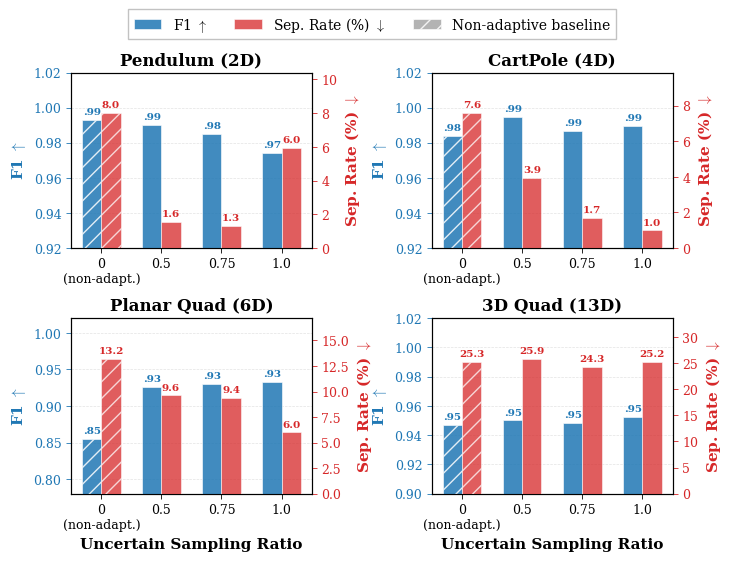

The matplotlib source for this figure: (Note: this script raises an exception after producing the figure.)
"""
2×2 bar plots: F1 and Sep% vs uncertain sampling ratio (d2) for all 4 systems.
Publication-quality for IROS (double-column, ~7.16in wide).
"""

import os
import matplotlib
matplotlib.use("Agg")
import matplotlib.pyplot as plt
import numpy as np
from matplotlib.patches import Patch

# ---------- LaTeX-compatible fonts (IROS-sized) ----------
plt.rcParams.update({
    "font.family": "serif",
    "font.serif": ["Times", "Times New Roman", "DejaVu Serif"],
    "mathtext.fontset": "cm",
    "font.size": 10,
    "axes.labelsize": 11,
    "axes.titlesize": 12,
    "xtick.labelsize": 9,
    "ytick.labelsize": 9,
    "legend.fontsize": 10,
    "axes.linewidth": 0.8,
    "grid.linewidth": 0.5,
    "grid.alpha": 0.35,
    "xtick.major.width": 0.6,
    "ytick.major.width": 0.6,
    "xtick.major.size": 3.5,
    "ytick.major.size": 3.5,
})

# ---------- Data ----------
d2_labels = ["0\n(non-adapt.)", "0.5", "0.75", "1.0"]
n = len(d2_labels)

systems = [
    ("Pendulum (2D)", {
        "f1":  np.array([0.9932, 0.9902, 0.9849, 0.9741]),
        "sep": np.array([8.01,   1.57,   1.33,   5.95]),
    }),
    ("CartPole (4D)", {
        "f1":  np.array([0.9839, 0.9947, 0.9867, 0.9896]),
        "sep": np.array([7.59,   3.93,   1.68,   0.99]),
    }),
    ("Planar Quad (6D)", {
        "f1":  np.array([0.8547, 0.9261, 0.9300, 0.9329]),
        "sep": np.array([13.21,  9.62,   9.36,   6.00]),
    }),
    ("3D Quad (13D)", {
        "f1":  np.array([0.9470, 0.9502, 0.9486, 0.9525]),
        "sep": np.array([25.31,  25.85,  24.27,  25.22]),
    }),
]

COLOR_F1  = "#1f77b4"   # blue
COLOR_SEP = "#d62728"   # red

# Per-system F1 y-limits (ymin, ymax)
f1_ylims = [
    (0.92, 1.02),   # Pendulum — tight range
    (0.92, 1.02),   # CartPole — tight range
    (0.78, 1.02),   # Planar Quad — wider for 0.85
    (0.90, 1.02),   # 3D Quad — tight range
]

# ---------- Figure ----------
fig, all_axes = plt.subplots(2, 2, figsize=(7.16, 5.4))

x = np.arange(n)
bar_w = 0.32

for idx, (name, d) in enumerate(systems):
    row, col = divmod(idx, 2)
    ax = all_axes[row, col]
    ymin_f1, ymax_f1 = f1_ylims[idx]

    # F1 bars (left axis)
    bars_f1 = ax.bar(x - bar_w / 2, d["f1"], bar_w,
                     color=COLOR_F1, alpha=0.85,
                     edgecolor="white", linewidth=0.5, zorder=3)
    ax.set_ylabel(r"F1 $\uparrow$", color=COLOR_F1, fontweight="bold")
    ax.tick_params(axis="y", colors=COLOR_F1)
    ax.set_ylim(ymin_f1, ymax_f1)

    # Sep% bars (right axis)
    ax2 = ax.twinx()
    bars_sep = ax2.bar(x + bar_w / 2, d["sep"], bar_w,
                       color=COLOR_SEP, alpha=0.75,
                       edgecolor="white", linewidth=0.5, zorder=3)
    ax2.set_ylabel(r"Sep. Rate (%) $\downarrow$", color=COLOR_SEP, fontweight="bold")
    ax2.tick_params(axis="y", colors=COLOR_SEP)
    sep_max = max(d["sep"]) * 1.30
    ax2.set_ylim(0, sep_max)

    # Value labels on bars
    for bar in bars_f1:
        h = bar.get_height()
        ax.text(bar.get_x() + bar.get_width() / 2, h + (ymax_f1 - ymin_f1) * 0.02,
                f"{h:.2f}".lstrip("0"), ha="center", va="bottom", fontsize=7.5,
                color=COLOR_F1, fontweight="bold")
    for bar in bars_sep:
        h = bar.get_height()
        ax2.text(bar.get_x() + bar.get_width() / 2, h + sep_max * 0.02,
                 f"{h:.1f}", ha="center", va="bottom", fontsize=7.5,
                 color=COLOR_SEP, fontweight="bold")

    # Shared x-axis
    ax.set_xticks(x)
    ax.set_xticklabels(d2_labels)
    if row == 1:
        ax.set_xlabel("Uncertain Sampling Ratio", fontweight="bold")
    ax.set_title(name, fontweight="bold", pad=6)

    # Light grid (left axis only)
    ax.set_axisbelow(True)
    ax.grid(True, axis="y", linestyle="--", zorder=0)
    ax2.grid(False)

    # Highlight baseline bar with hatching
    bars_f1[0].set_hatch("//")
    bars_sep[0].set_hatch("//")

# Combined legend
legend_handles = [
    Patch(facecolor=COLOR_F1, alpha=0.85, edgecolor="white", linewidth=0.5),
    Patch(facecolor=COLOR_SEP, alpha=0.75, edgecolor="white", linewidth=0.5),
    Patch(facecolor="0.65", alpha=0.85, edgecolor="white", linewidth=0.5, hatch="//"),
]
legend_labels = [r"F1 $\uparrow$", r"Sep. Rate (%) $\downarrow$", "Non-adaptive baseline"]
fig.legend(legend_handles, legend_labels, loc="upper center", ncol=3,
           frameon=True, fancybox=False, edgecolor="0.7",
           bbox_to_anchor=(0.5, 1.01), fontsize=10)

fig.subplots_adjust(left=0.08, right=0.92, top=0.88, bottom=0.10,
                    wspace=0.50, hspace=0.40)

# ---------- Save ----------
BASE = "/common/home/dm1487/robotics_research/tripods/olympics-classifier"
out_dir = f"{BASE}/results/figures"
os.makedirs(out_dir, exist_ok=True)
out_stem = f"{out_dir}/d2_ablation"
fig.savefig(f"{out_stem}.pdf", bbox_inches="tight", pad_inches=0.03)
fig.savefig(f"{out_stem}.png", bbox_inches="tight", pad_inches=0.03, dpi=300)
print(f"Saved {out_stem}.pdf and {out_stem}.png")
